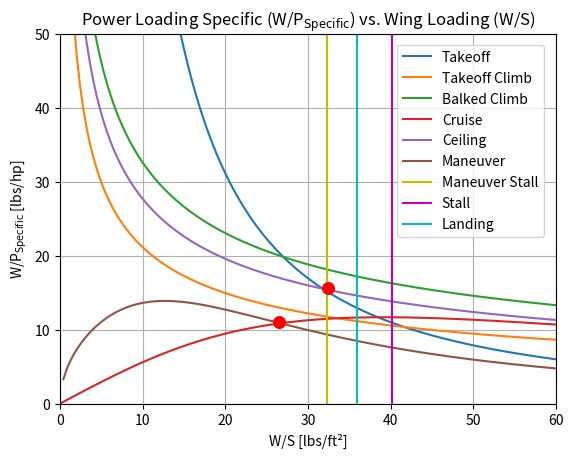

The script that saved this image:
import numpy as np
import matplotlib.pyplot as plt

#!!! note that all power loading values are in lbf/hp
#wing loading vector [lbm/ft^2]
wing_loading = np.linspace(0, 80, 200)
#stall velocity at takeoff [ft/s] (145) (120)
v_stall_TO = 120
#stall velocity during cruise [ft/s]
v_stall_flight = 169
#overall maximum coefficient of lift
cl_max = 2.0
#maximum coefficient of lift at cruise
cl_max_cruise = 1.6
#Takeoff distance [ft]
s_TO = 1000
#density on the ground (should be at sea level for Davis) [slug/ft^3]
rho_ground = .002378
#density at sea level [slug/ft^3]
rho_sea = .002378
#density at cruise [slug/ft^3]
rho_cruise = 0.001756
#maximum coefficient of lift at takeoff
cl_max_TO = 1.7333
#total landing distance [ft]
s_L = 1500
#obstacle clearance distance [ft]
s_a = 500
#maximum coefficient of lift at landing conditions
cl_max_land = 2.0
#span efficiency factor
e = 1.1924
#Aspect ratio
AR = 5
#stall factor (in FAR 23)
k_s = 1.3
#drag coefficient at zero lift
cd_0 = .0664
#max coefficient of lift at climb
cl_max_climb = 1.7333
#cruise weight [lbm]
W_cruise = 6584
#takeoff weight [lbm]
W_takeoff = 6584
#landing weight [lbm] !!!
W_landing = 6584-2000
#cruise speed [ft/s] potentially 267
v_cruise = 200
#propeller efficiency
eta_p = 0.9
#dynamic pressure at cruise [lbf/ft^2] slugs/ft^3 * ft^2/s^2 = slugs/ft/s^2 = lbf/ft^2
q_cruise = (1/2*rho_cruise * v_cruise**2)
#power at cruise [hp]
P_cruise = 760
#power at takeoff [hp]
P_takeoff = 950
#turn radius [ft] !!!
R_turn = 600
#flaps and ailerons partly extended to turn 
cl_max_maneuver = 1.6


#Stall Constraint (plot on x axis as vertical line)
def stall_constraint(v_stall, rho_cruise, cl_max):
    wing_loading_stall = 1/2 * rho_cruise * v_stall**2 * cl_max
    return wing_loading_stall

#Takeoff constraint (function of W/S) !POWER CORRECTION
def takeoff_constraint(s_TO, rho_ground, rho_sea, cl_max_TO, wing_loading, eta_p):
    a = .0149
    b = 8.314
    c = -s_TO
    coefficients = [a, b, c]
    solutions = np.roots(coefficients)
    TOP_23 = max(solutions)
    takeoff_constraint = wing_loading / (rho_ground/rho_sea * cl_max_TO * TOP_23)
    V = np.sqrt(2 / rho_ground / cl_max_TO * wing_loading)
    takeoff_constraint_power = 550*eta_p/V * 1/takeoff_constraint
    return takeoff_constraint, takeoff_constraint_power

#Landing constraint (plot on x axis as multiple vertical lines for each cl)
def landing_constraint(s_L, s_a, cl_max_land, rho_ground, rho_sea, W_landing, W_takeoff):
    wing_loading_landing = (s_L - s_a) / 80 * cl_max_land * rho_ground/rho_sea
    wing_loading_landing_corrected = wing_loading_landing / (W_landing / W_takeoff)
    return wing_loading_landing_corrected

#Climb constraint (plot on y axis as horizontal line) !POWER CORRECTION
def climb_constraint(wing_loading, e, AR, k_s, cd_0, cl_max_climb, rho, eta_p, W, W_takeoff, G):
    k = 1 / (np.pi* e * AR)
    climb_constraint = k_s**2 * cd_0 / cl_max_climb + k * cl_max_climb / k_s**2 + G
    climb_constraint_corrected = 1/.8 * 1/.94 * W / W_takeoff * climb_constraint
    wing_loading_climb = wing_loading * (W / W_takeoff)
    V = np.sqrt(2/rho / cl_max_climb * wing_loading_climb)
    climb_constraint_corrected_power = 550*eta_p/V * 1/climb_constraint_corrected
    return climb_constraint_corrected, climb_constraint_corrected_power

#Cruise constraint (function of W/S) !POWER CORRECTION
def cruise_constraint(e, AR, W_cruise, W_takeoff, wing_loading, v_cruise, eta_p, q_cruise, cd_0, P_cruise, P_takeoff):
    k = 1 / (np.pi* e * AR)
    wing_loading_cruise = wing_loading * (W_cruise / W_takeoff)
    cruise_constraint =  (q_cruise * cd_0 / (wing_loading_cruise) + k / q_cruise * wing_loading_cruise)
    cruise_constraint_power =  (v_cruise / eta_p / 550 * (q_cruise * cd_0 / wing_loading_cruise + k / q_cruise * wing_loading_cruise))
    cruise_constraint_corrected = (W_cruise / W_takeoff / (P_cruise / P_takeoff) * cruise_constraint)
    cruise_constraint_corrected_power = 1 / ((W_cruise / W_takeoff) / (P_cruise / P_takeoff) * cruise_constraint_power)
    return cruise_constraint_corrected, cruise_constraint_corrected_power

#Ceiling constraint (plot on y axis as horizontal line) !POWER CORRECTION
def ceiling_constraint(e, AR, cd_0, rho_cruise, cl_max_cruise, wing_loading, eta_p, W_cruise, W_takeoff, P_cruise, P_takeoff):
    k = 1 / (np.pi* e * AR)
    ceiling_constraint = 2*np.sqrt(k*cd_0)
    ceiling_constraint_corrected = ceiling_constraint * W_cruise / W_takeoff / (P_cruise / P_takeoff)
    wing_loading_ceiling = wing_loading * (W_cruise/W_takeoff)
    V = np.sqrt(2/rho_cruise/cl_max_cruise * wing_loading_ceiling)
    ceiling_constraint_power = 550*eta_p/V * 1/ceiling_constraint_corrected
    return ceiling_constraint, ceiling_constraint_power

#Manuever constraint (function of W/S) !POWER CORRECTION
def maneuver_constraint(e, AR, v_stall_flight, R_turn, W_cruise, W_takeoff, q_cruise, cd_0, wing_loading, rho_ground, cl_max, eta_p, P_cruise, P_takeoff):
    k = 1 / (np.pi* e * AR)
    g = 32.2
    n = np.sqrt((v_stall_flight**2 / R_turn / g)**2 + 1)
    wing_loading_maneuver = wing_loading * (W_cruise/W_takeoff)
    maneuver_constraint = q_cruise*cd_0/wing_loading + k * n**2 / q_cruise * wing_loading_maneuver
    V = np.sqrt(2/rho_ground / cl_max * wing_loading_maneuver)
    maneuver_constraint_power = 1/((V / eta_p / 550 * maneuver_constraint) * (W_cruise / W_takeoff) / (P_cruise / P_takeoff))
    return maneuver_constraint, maneuver_constraint_power, n

#Maneuver stall Constraint (plot on x axis as vertical line)
def stall_constraint_maneuver(rho_cruise, v_stall_flight, cl_max, n, W_cruise, W_takeoff):
    wing_loading_stall_maneuver = 1/2 * rho_cruise * (v_stall_flight/np.sqrt(n))**2 * cl_max
    wing_loading_stall_maneuver_corrected = wing_loading_stall_maneuver / (W_cruise / W_takeoff)
    return wing_loading_stall_maneuver_corrected

wing_loading_stall = stall_constraint(v_stall_flight, rho_cruise, cl_max_cruise)
takeoff_constraint, takeoff_constraint_power = takeoff_constraint(s_TO, rho_ground, rho_sea, cl_max_TO, wing_loading, eta_p)
wing_loading_landing_corrected = landing_constraint(s_L, s_a, cl_max_land, rho_ground, rho_sea, W_landing, W_takeoff)
climb_constraint_corrected, climb_constraint_corrected_power = climb_constraint(wing_loading, 1.1202, AR, k_s, .0814, cl_max_climb, rho_ground, eta_p, W_takeoff, W_takeoff, 0.04)
climb_constraint_corrected2, climb_constraint_corrected_power2 = climb_constraint(wing_loading, 1.0479, AR, k_s, .1314, cl_max_land, rho_ground, eta_p, W_landing, W_takeoff, 0.03)
cruise_constraint_corrected, cruise_constraint_corrected_power = cruise_constraint(e, AR, W_cruise, W_takeoff, wing_loading, v_cruise, eta_p, q_cruise, cd_0, P_cruise, P_takeoff)
ceiling_constraint, ceiling_constraint_power = ceiling_constraint(e, AR, cd_0, rho_cruise, cl_max_cruise, wing_loading, eta_p, W_cruise, W_takeoff, P_cruise, P_takeoff)
maneuver_constraint, maneuver_constraint_power, n = maneuver_constraint(e, AR, v_stall_flight, R_turn, W_cruise, W_takeoff, q_cruise, cd_0, wing_loading, rho_ground, cl_max_maneuver, eta_p, P_cruise, P_takeoff)
wing_loading_stall_maneuver = stall_constraint_maneuver(rho_cruise, v_stall_flight, cl_max_maneuver, n, W_cruise-2000, W_takeoff)
print(n)

plt.figure()
plt.plot(wing_loading, takeoff_constraint_power * .7025, label='Takeoff')
plt.plot(wing_loading, climb_constraint_corrected_power*.7025, label='Takeoff Climb')
plt.plot(wing_loading, climb_constraint_corrected_power2*.7025, label='Balked Climb')
plt.plot(wing_loading, cruise_constraint_corrected_power*.7025, label='Cruise')
plt.plot(wing_loading, ceiling_constraint_power*.7025, label='Ceiling')
plt.plot(wing_loading, maneuver_constraint_power*.7025, label='Maneuver')
plt.axvline(x=wing_loading_stall_maneuver, color = 'y', linestyle = '-', label='Maneuver Stall')
plt.axvline(x=wing_loading_stall, color='m', linestyle='-', label='Stall')
plt.axvline(x=wing_loading_landing_corrected, color='c', linestyle='-', label='Landing')
plt.axis([0, 60, 0, 50])
plt.legend(loc=(.68, .45))
plt.grid()
'''x_range = (wing_loading >= 22.2) & (wing_loading <= 31.375)
plt.fill_between(wing_loading, 0, cruise_constraint_corrected_power*.77, where=wing_loading<=23, color='skyblue')
plt.fill_between(wing_loading[x_range], 0, climb_constraint_corrected_power2[x_range]*.77, color='skyblue')'''
plt.scatter(32.4, 15.7, color='red',s=70,zorder=2)
plt.scatter(26.5, 11, color='red',s=70,zorder=2)
plt.title("Power Loading Specific (W/P$_{\mathrm{Specific}}$) vs. Wing Loading (W/S)")
plt.xlabel("W/S [lbs/ft\u00b2]")
plt.ylabel("W/P$_{\mathrm{Specific}}$ [lbs/hp]")
plt.show()

